Run: headless pygame with SDL's dummy video driver; simulated clock (each Clock.tick advances the game by its frame time, no real sleeping); random seed 0; keys injected as events and as key.get_pressed() state; no mouse input.
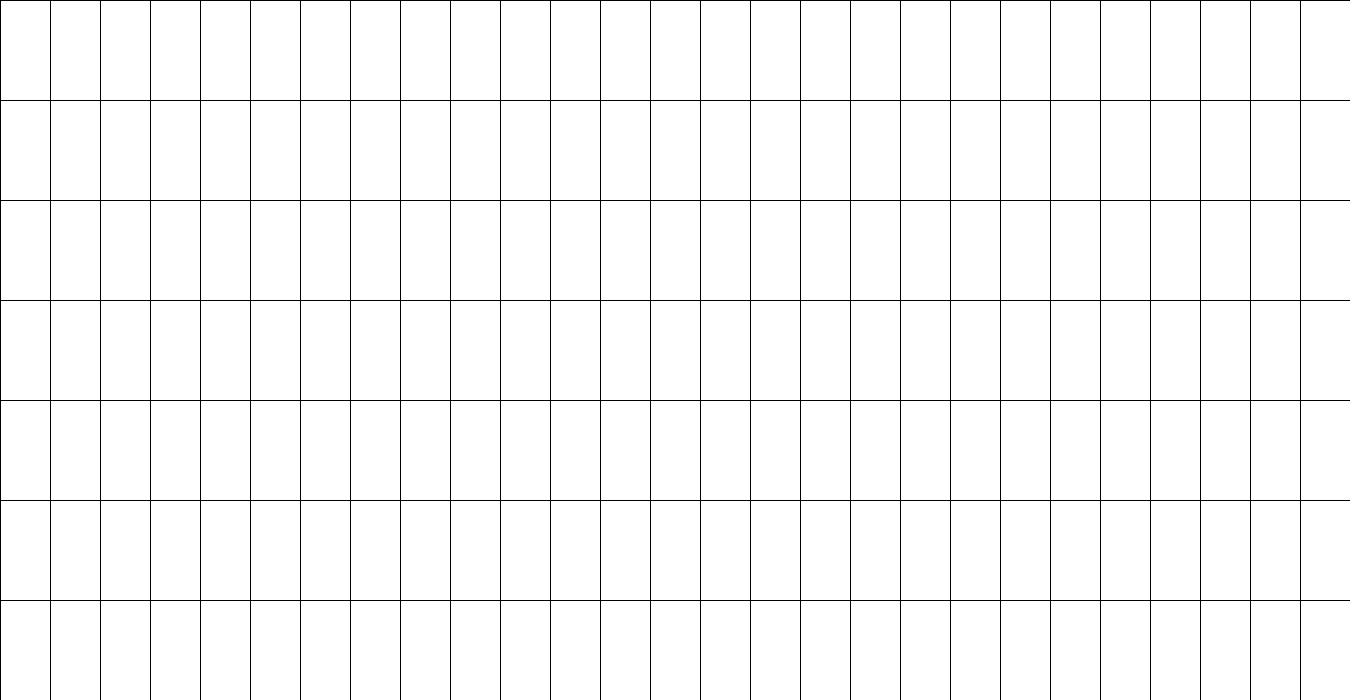
Frame 1 of 4 · flips 1–60 · no input
Frame 2 of 4 · flips 61–180 · tapped SPACE, RETURN · held RIGHT (→), D · screen unchanged from frame 1, image omitted
Frame 3 of 4 · flips 181–300 · held DOWN (↓), S · screen unchanged from frame 2, image omitted
Frame 4 of 4 · flips 301–420 · held LEFT (←), A, UP (↑), W · screen unchanged from frame 3, image omitted

The pygame program that drew these frames:

import pygame as pg

white =(255,255,255)
black =(0,0,0)
pg.init()
gameDisplay = pg.display.set_mode((1350,700))
pg.display.set_caption("MineSweeper")
gameDisplay.fill(white) 
gameExit =False

scale_x =100
scale_y =100

next_line_x =0
next_line_y =0

while not gameExit:
    for event in pg.event.get():
        if event.type == pg.KEYDOWN:
            if event.key == pg.K_ESCAPE:
                gameExit= True
    
    pg.draw.line(gameDisplay ,black ,(next_line_x,0),(next_line_x,700),1)
    pg.draw.line(gameDisplay ,black ,(0,next_line_y),(1350,next_line_y),1)
    print((next_line_x ,next_line_y))
    
    next_line_x=(next_line_x+ scale_x)%1350
    next_line_y=(next_line_y+ scale_y)%700


    pg.display.update()    

pg.quit()
quit()
